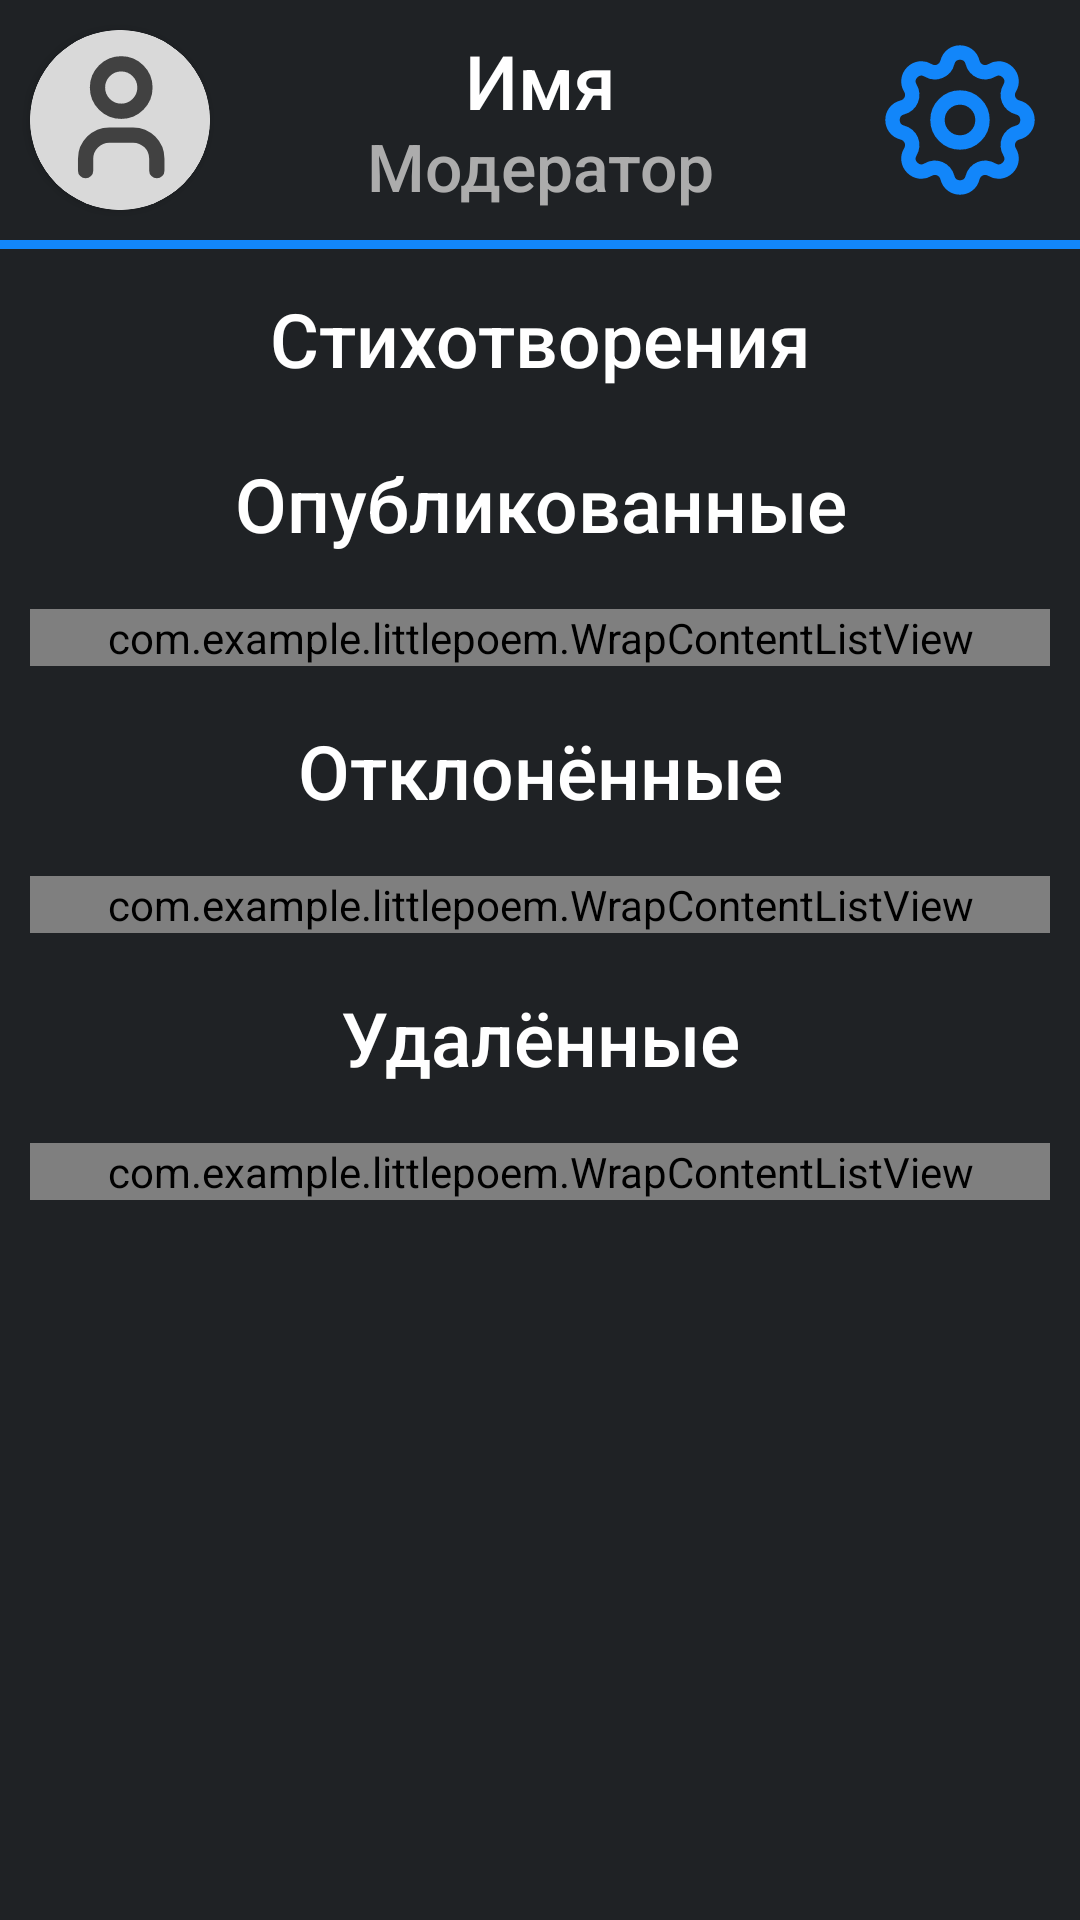

Reconstruct the res/layout file that produces this screen, plus the resources it refers to.
<!-- AndroidManifest.xml: application theme Theme.LittlePoem -->
<!-- res/layout/fragment_moderator_profile.xml -->
<?xml version="1.0" encoding="utf-8"?>
<RelativeLayout xmlns:android="http://schemas.android.com/apk/res/android"
    android:layout_width="match_parent"
    android:layout_height="match_parent"
    xmlns:tools="http://schemas.android.com/tools"
    xmlns:app="http://schemas.android.com/apk/res-auto"
    android:background="@color/dark">

    <androidx.cardview.widget.CardView
        android:id="@+id/profile_cardView"
        android:layout_width="60sp"
        android:layout_height="60sp"
        android:layout_marginStart="10sp"
        android:layout_marginTop="10sp"
        android:elevation="12sp"
        app:cardCornerRadius="50sp">
        <ImageView
            android:id="@+id/profile_picture"
            android:layout_width="60sp"
            android:layout_height="60sp"
            android:src="@drawable/ic_profile_empty" />
    </androidx.cardview.widget.CardView>

    <ImageView
        android:id="@+id/settings_button"
        android:layout_width="60sp"
        android:layout_height="60sp"
        android:layout_marginEnd="10sp"
        android:layout_marginTop="10sp"
        android:layout_alignParentEnd="true"
        android:layout_alignParentTop="true"
        android:src="@drawable/ic_settings_button_light" />

    <TextView
        android:id="@+id/name"
        android:textIsSelectable="true"
        android:layout_width="match_parent"
        android:layout_height="wrap_content"
        android:layout_alignTop="@id/profile_cardView"
        android:layout_toEndOf="@id/profile_cardView"
        android:layout_toStartOf="@id/settings_button"
        android:gravity="center"
        android:text="@string/user_name"
        android:fontFamily="sans-serif-medium"
        android:textColor="@color/white"
        android:textSize="25sp" />

    <TextView
        android:id="@+id/role"
        android:textIsSelectable="true"
        android:layout_width="match_parent"
        android:layout_height="wrap_content"
        android:layout_toEndOf="@id/profile_cardView"
        android:layout_toStartOf="@id/settings_button"
        android:layout_alignBottom="@id/profile_cardView"
        android:gravity="center"
        android:text="@string/moderator"
        android:fontFamily="sans-serif-medium"
        android:textColor="@color/grey"
        android:textSize="22sp" />

    <View
        android:id="@+id/divider1"
        android:layout_width="match_parent"
        android:layout_height="3sp"
        android:layout_below="@id/profile_cardView"
        android:layout_marginTop="10sp"
        android:background="@color/blue" />

    <ScrollView
        android:id="@+id/scroll_view"
        android:layout_width="match_parent"
        android:layout_height="match_parent"
        android:layout_below="@id/divider1">

        <LinearLayout
            android:layout_width="match_parent"
            android:layout_height="wrap_content"
            android:orientation="vertical">

            <TextView
                android:id="@+id/poems_textView"
                android:layout_width="match_parent"
                android:layout_height="40sp"
                android:gravity="center"
                android:layout_marginTop="10sp"
                android:fontFamily="sans-serif-medium"
                android:text="@string/poems"
                android:textColor="@color/white"
                android:textSize="25sp" />

            <TextView
                android:id="@+id/published_poems_textView"
                android:layout_width="match_parent"
                android:layout_height="50sp"
                android:gravity="center"
                android:layout_marginTop="10sp"
                android:fontFamily="sans-serif-medium"
                android:text="@string/published"
                android:textColor="@color/white"
                android:textSize="25sp" />

            <com.example.littlepoem.WrapContentListView
                android:id="@+id/published_poems"
                android:layout_width="match_parent"
                android:layout_height="wrap_content"
                android:layout_marginHorizontal="10sp"
                android:layout_marginTop="10sp"/>

            <TextView
                android:id="@+id/rejected_poems_textView"
                android:layout_width="match_parent"
                android:layout_height="50sp"
                android:gravity="center"
                android:layout_marginTop="10sp"
                android:fontFamily="sans-serif-medium"
                android:text="@string/rejected"
                android:textColor="@color/white"
                android:textSize="25sp" />

            <com.example.littlepoem.WrapContentListView
                android:id="@+id/rejected_poems"
                android:layout_width="match_parent"
                android:layout_height="wrap_content"
                android:layout_marginHorizontal="10sp"
                android:layout_marginTop="10sp"/>

            <TextView
                android:id="@+id/deleted_poems_textView"
                android:layout_width="match_parent"
                android:layout_height="50sp"
                android:gravity="center"
                android:layout_marginTop="10sp"
                android:fontFamily="sans-serif-medium"
                android:text="@string/deleted_poems"
                android:textColor="@color/white"
                android:textSize="25sp" />

            <com.example.littlepoem.WrapContentListView
                android:id="@+id/deleted_poems"
                android:layout_width="match_parent"
                android:layout_height="wrap_content"
                android:layout_marginHorizontal="10sp"
                android:layout_marginTop="10sp"/>

        </LinearLayout>

    </ScrollView>

</RelativeLayout>
<!-- resources referenced by this layout -->
<resources>
  <color name="blue">#1286FA</color>
  <color name="dark">#1F2225</color>
  <color name="grey">#ACACAC</color>
  <color name="white">#FFFFFFFF</color>
  <!-- drawable ic_profile_empty (drawable) -->
  <vector xmlns:android="http://schemas.android.com/apk/res/android"
      android:width="35dp"
      android:height="35dp"
      android:viewportWidth="35"
      android:viewportHeight="35">
    <path
        android:pathData="M17.5,17.5m-17.5,0a17.5,17.5 0,1 1,35 0a17.5,17.5 0,1 1,-35 0"
        android:fillColor="#D9D9D9"/>
    <path
        android:pathData="M17.737,15.806C20.287,15.806 22.353,13.739 22.353,11.189C22.353,8.64 20.287,6.573 17.737,6.573C15.188,6.573 13.121,8.64 13.121,11.189C13.121,13.739 15.188,15.806 17.737,15.806Z"
        android:strokeLineJoin="round"
        android:strokeWidth="2.96752"
        android:fillColor="#00000000"
        android:strokeColor="#414141"
        android:strokeLineCap="round"/>
    <path
        android:pathData="M10.813,27.346V25.038C10.813,23.813 11.299,22.639 12.165,21.774C13.031,20.908 14.205,20.422 15.429,20.422H20.045C21.27,20.422 22.444,20.908 23.309,21.774C24.175,22.639 24.662,23.813 24.662,25.038V27.346"
        android:strokeLineJoin="round"
        android:strokeWidth="2.96752"
        android:fillColor="#00000000"
        android:strokeColor="#414141"
        android:strokeLineCap="round"/>
  </vector>
  <!-- drawable ic_settings_button_light: vector/xml drawable (drawable, 2261 chars, omitted) -->
  <string name="deleted_poems">Удалённые</string>
  <string name="moderator">Модератор</string>
  <string name="poems">Стихотворения</string>
  <string name="published">Опубликованные</string>
  <string name="rejected">Отклонённые</string>
  <string name="user_name">Имя</string>
  <style name="Theme.LittlePoem" parent="Theme.MaterialComponents.DayNight.NoActionBar">
          
          <item name="colorPrimary">@color/blue</item>
          <item name="colorPrimaryVariant">@color/mid_blue</item>
          <item name="colorOnPrimary">@color/dark_blue</item>
          
          <item name="colorSecondary">@color/grey</item>
          <item name="colorSecondaryVariant">@color/mid_grey</item>
          <item name="colorOnSecondary">@color/white</item>
          
          <item name="android:statusBarColor">?attr/colorPrimaryVariant</item>
          
      </style>
  <color name="mid_blue">#07519F</color>
  <color name="dark_blue">#02336A</color>
  <color name="mid_grey">#6A6A6A</color>
</resources>
